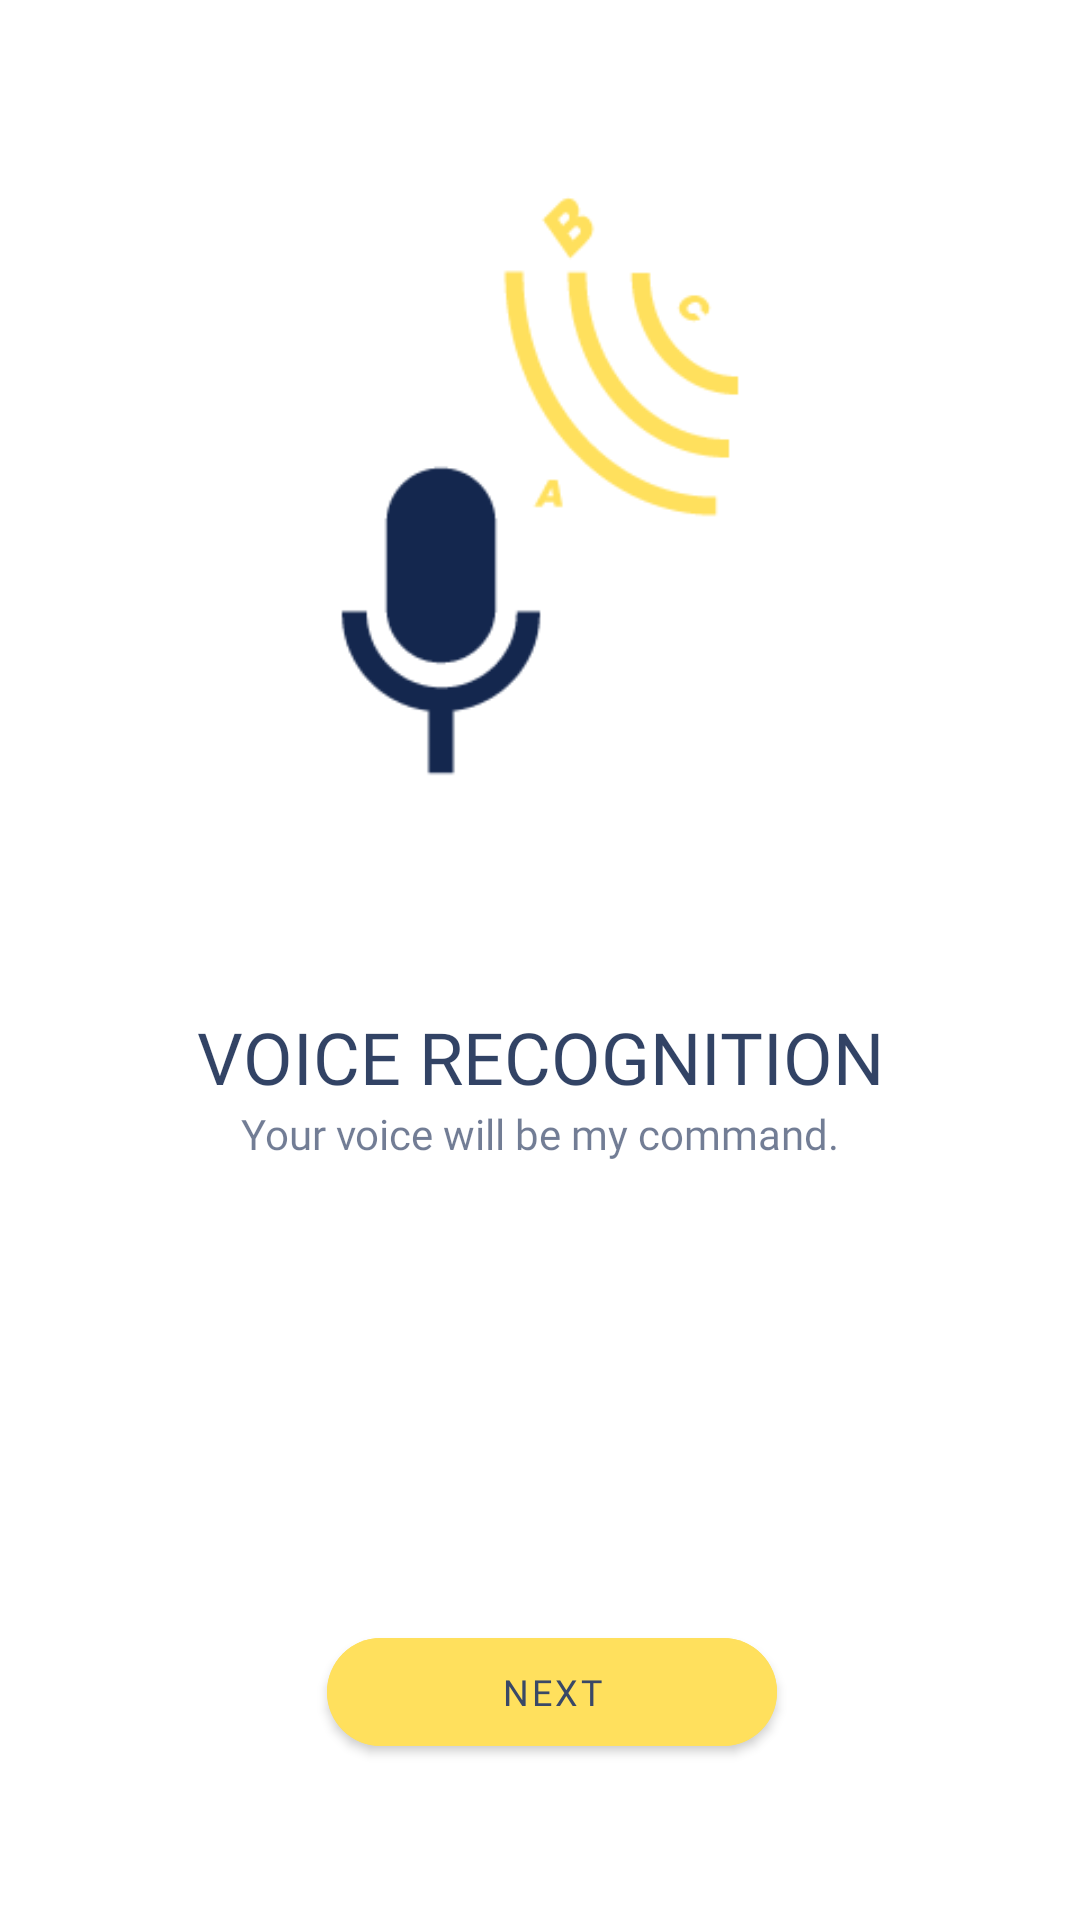

Produce the Android XML layout that renders to this screen, including the resource entries it uses.
<!-- AndroidManifest.xml: application theme Theme.Dictionary -->
<!-- res/layout/fragment_voice.xml -->
<?xml version="1.0" encoding="utf-8"?>
<androidx.constraintlayout.widget.ConstraintLayout xmlns:android="http://schemas.android.com/apk/res/android"
    xmlns:app="http://schemas.android.com/apk/res-auto"
    xmlns:tools="http://schemas.android.com/tools"
    tools:context=".fragments.TranslateFragment"
    android:layout_width="match_parent"
    android:layout_height="match_parent">

    <ImageView
        android:id="@+id/imageView"
        android:layout_width="300dp"
        android:layout_height="300dp"
        app:layout_constraintBottom_toTopOf="@+id/guideline4"
        app:layout_constraintEnd_toEndOf="parent"
        app:layout_constraintHorizontal_bias="0.498"
        app:layout_constraintStart_toStartOf="parent"
        app:layout_constraintTop_toTopOf="parent"
        app:srcCompat="@drawable/talk"
        tools:src="@drawable/talk" />

    <TextView
        android:id="@+id/frag_welcome_txt_title"
        android:layout_width="wrap_content"
        android:layout_height="wrap_content"
        android:layout_marginTop="16dp"
        android:fontFamily="@font/poppins_bold"
        android:text="@string/frag_voice_title"
        android:textColor="@color/blue_text_primary"
        android:textSize="24sp"
        app:layout_constraintEnd_toEndOf="parent"
        app:layout_constraintStart_toStartOf="parent"
        app:layout_constraintTop_toTopOf="@+id/guideline4" />

    <TextView
        android:id="@+id/frag_translation_txt_subtitle"
        android:layout_width="wrap_content"
        android:layout_height="wrap_content"
        android:fontFamily="@font/poppins_regular"
        android:text="@string/frag_voice_subtitle"
        android:textColor="@color/blue_text_secondary"
        android:textSize="14sp"
        app:layout_constraintEnd_toEndOf="@+id/frag_welcome_txt_title"
        app:layout_constraintStart_toStartOf="@+id/frag_welcome_txt_title"
        app:layout_constraintTop_toBottomOf="@+id/frag_welcome_txt_title" />

    <Button
        android:id="@+id/frag_language_btn_finish"
        android:layout_width="@dimen/frag_walkthrough_button_width"
        android:layout_height="wrap_content"
        android:layout_marginBottom="52dp"
        android:backgroundTint="@color/accent"
        android:fontFamily="@font/poppins_bold"
        android:text="@string/frag_btn_next"
        android:textAlignment="gravity"
        android:textColor="@color/blue"
        android:textSize="12sp"
        app:cornerRadius="24dp"
        app:layout_constraintBottom_toBottomOf="parent"
        app:layout_constraintEnd_toEndOf="@+id/frag_welcome_txt_title"
        app:layout_constraintHorizontal_bias="0.548"
        app:layout_constraintStart_toStartOf="@+id/frag_welcome_txt_title" />

    <androidx.constraintlayout.widget.Guideline
        android:id="@+id/guideline4"
        android:layout_width="wrap_content"
        android:layout_height="wrap_content"
        android:orientation="horizontal"
        app:layout_constraintGuide_percent="0.5" />

</androidx.constraintlayout.widget.ConstraintLayout>
<!-- resources referenced by this layout -->
<resources>
  <color name="accent">#FFE05D</color>
  <color name="blue">#394867</color>
  <color name="blue_text_primary">#DE14274E</color>
  <color name="blue_text_secondary">#9914274E</color>
  <dimen name="frag_walkthrough_button_width">150dp</dimen>
  <!-- drawable talk: png bitmap (drawable, 5523 bytes) -->
  <string name="frag_btn_next">NEXT</string>
  <string name="frag_voice_subtitle">Your voice will be my command.</string>
  <string name="frag_voice_title">VOICE RECOGNITION</string>
  <style name="Theme.Dictionary" parent="Theme.MaterialComponents.DayNight.DarkActionBar">
          
          <item name="colorPrimary">@color/grey</item>
          <item name="colorPrimaryVariant">@color/grey_dark</item>
          <item name="colorOnPrimary">@color/blue</item>
  
          
          <item name="colorSecondary">@color/accent</item>
          <item name="colorSecondaryVariant">#D81B60</item>
          <item name="colorOnSecondary">@color/black_text_secondary</item>
  
          
          <item name="android:statusBarColor" tools:targetApi="l">?attr/colorPrimaryVariant</item>
  
          <item name="preferenceTheme">@style/Preference.v21</item>
      </style>
  <color name="grey">#F1F6F9</color>
  <color name="grey_dark">#9BA4B4</color>
  <color name="black_text_secondary">#99000000</color>
  <style name="Preference.v21" parent="@style/PreferenceThemeOverlay.v14.Material">
          <item name="android:tint">@color/blue_dark</item>
          <item name="android:textColor">@color/blue_text_primary</item>
          <item name="android:fontFamily">@font/poppins_medium</item>
      </style>
  <color name="blue_dark">#14274E</color>
</resources>
